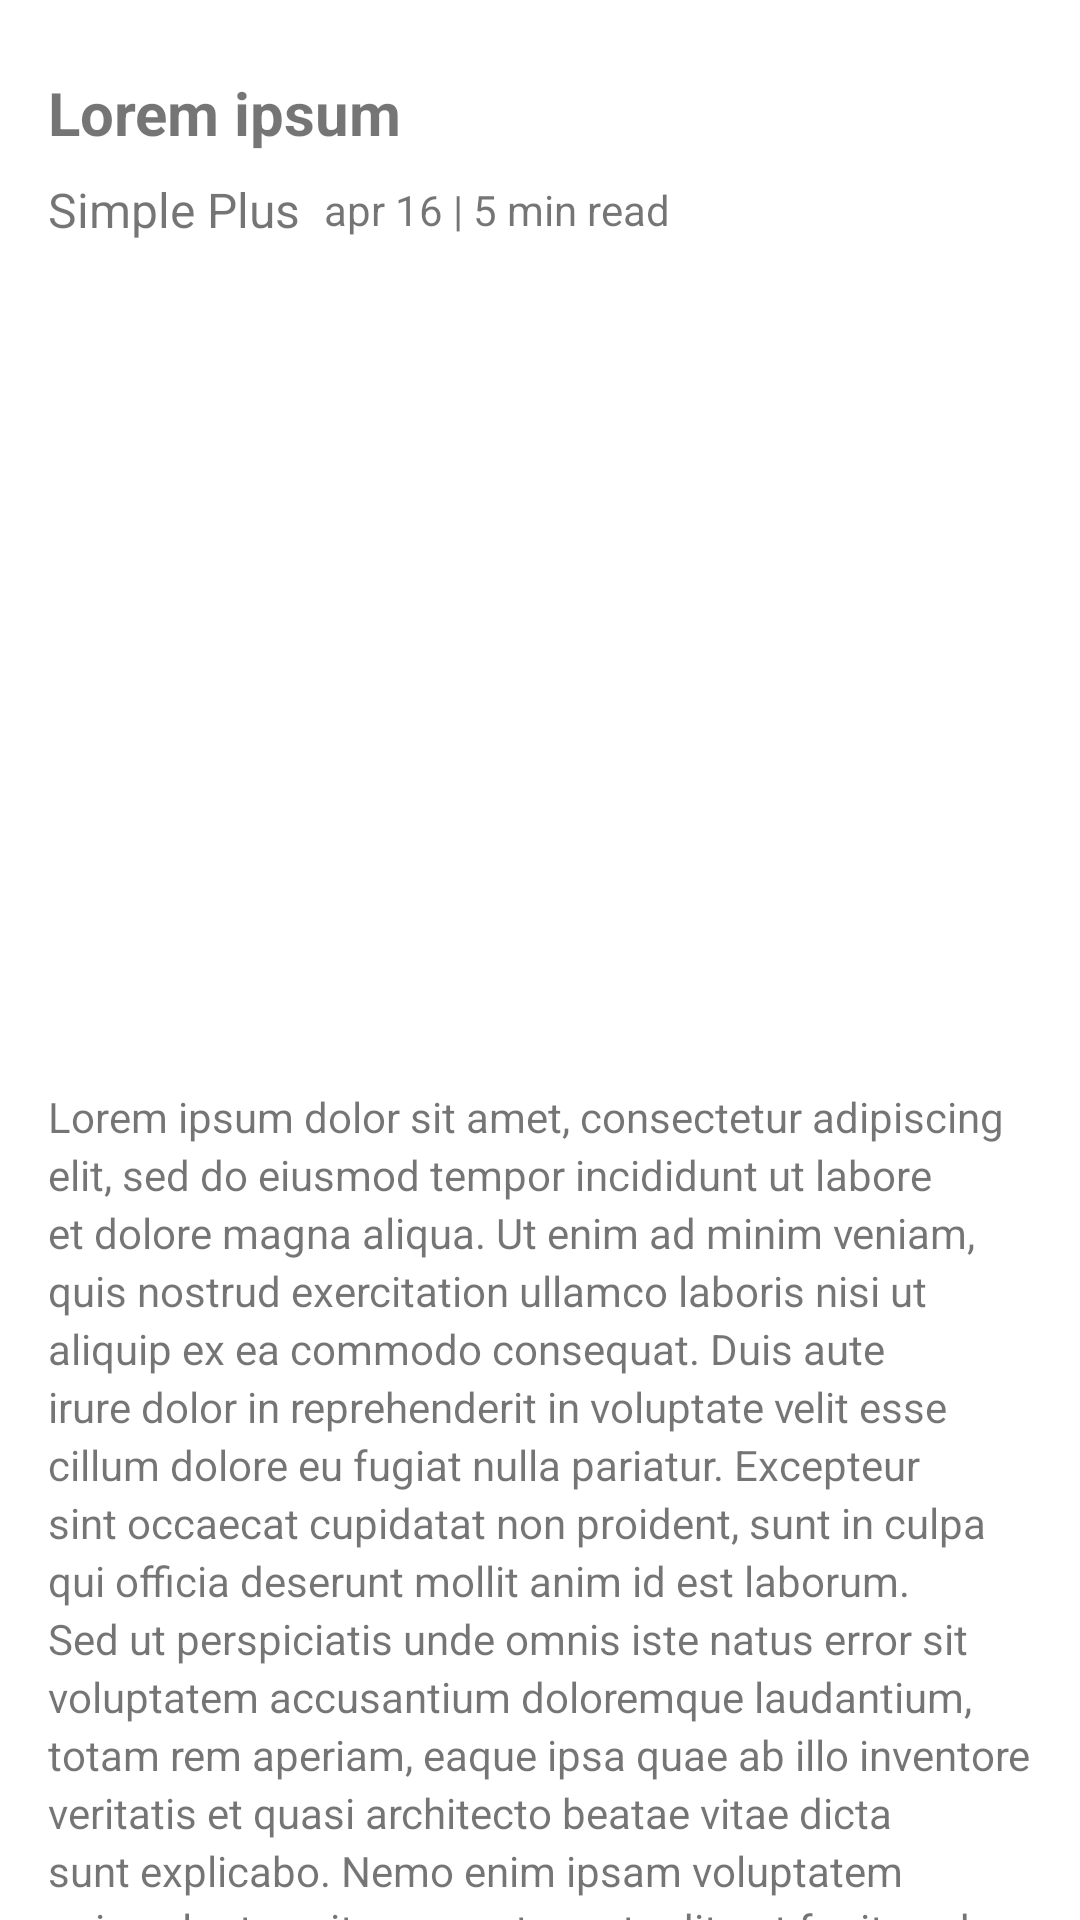

Write the Android layout XML for this screen, with the resource values it uses.
<!-- AndroidManifest.xml: application theme Theme.Contraster -->
<!-- res/layout/content_real_use_article.xml -->
<?xml version="1.0" encoding="utf-8"?>
<androidx.core.widget.NestedScrollView
    xmlns:android="http://schemas.android.com/apk/res/android"
    xmlns:app="http://schemas.android.com/apk/res-auto"
    xmlns:tools="http://schemas.android.com/tools"
    android:layout_width="match_parent"
    android:layout_height="match_parent">

    <androidx.constraintlayout.widget.ConstraintLayout
        android:layout_width="match_parent"
        android:layout_height="wrap_content">

        <TextView
            android:id="@+id/content_real_use_article_txtArticleTitle"
            android:layout_width="wrap_content"
            android:layout_height="wrap_content"
            android:layout_marginStart="16dp"
            android:layout_marginTop="24dp"
            android:text="@string/label_lorem_ipsum"
            android:textSize="20sp"
            android:textStyle="bold"
            app:layout_constraintStart_toStartOf="parent"
            app:layout_constraintTop_toTopOf="parent" />

        <TextView
            android:id="@+id/content_real_use_article_txtArticleAuthor"
            android:layout_width="wrap_content"
            android:layout_height="wrap_content"
            android:layout_marginTop="8dp"
            android:text="@string/label_simple_plus"
            android:textSize="16sp"
            app:layout_constraintStart_toStartOf="@+id/content_real_use_article_txtArticleTitle"
            app:layout_constraintTop_toBottomOf="@+id/content_real_use_article_txtArticleTitle" />

        <TextView
            android:id="@+id/content_real_use_article_txtArticleReadTime"
            android:layout_width="wrap_content"
            android:layout_height="wrap_content"
            android:layout_marginStart="8dp"
            android:text="@string/label_article_reed_time"
            app:layout_constraintBottom_toBottomOf="@+id/content_real_use_article_txtArticleAuthor"
            app:layout_constraintStart_toEndOf="@+id/content_real_use_article_txtArticleAuthor"
            app:layout_constraintTop_toTopOf="@+id/content_real_use_article_txtArticleAuthor" />

        <ImageView
            android:id="@+id/content_real_use_article_imageArticle"
            android:layout_width="0dp"
            android:layout_height="250dp"
            android:layout_marginTop="16dp"
            android:scaleType="centerCrop"
            android:contentDescription="@string/cd_image_mock"
            app:layout_constraintEnd_toEndOf="parent"
            app:layout_constraintStart_toStartOf="parent"
            app:layout_constraintTop_toBottomOf="@+id/content_real_use_article_txtArticleAuthor"
            tools:srcCompat="@drawable/instagram_post_pic_2" />

        <TextView
            android:id="@+id/content_real_use_article_txtArticleContent"
            android:layout_width="0dp"
            android:layout_height="wrap_content"
            android:layout_marginTop="16dp"
            android:layout_marginEnd="16dp"
            android:text="@string/label_lorem_ipsum_article"
            android:lineSpacingExtra="3sp"
            app:layout_constraintEnd_toEndOf="parent"
            app:layout_constraintHorizontal_bias="0.0"
            app:layout_constraintStart_toStartOf="@+id/content_real_use_article_txtArticleAuthor"
            app:layout_constraintTop_toBottomOf="@+id/content_real_use_article_imageArticle" />
    </androidx.constraintlayout.widget.ConstraintLayout>

</androidx.core.widget.NestedScrollView>
<!-- resources referenced by this layout -->
<resources>
  <!-- drawable instagram_post_pic_2: jpg bitmap (drawable, 386132 bytes) -->
  <string name="cd_image_mock">Visualization image</string>
  <string name="label_article_reed_time">apr 16 | 5 min read</string>
  <string name="label_lorem_ipsum">Lorem ipsum</string>
  <string name="label_lorem_ipsum_article">Lorem ipsum dolor sit amet, consectetur adipiscing elit, sed do eiusmod tempor incididunt ut labore et dolore magna aliqua. Ut enim ad minim veniam, quis nostrud exercitation ullamco laboris nisi ut aliquip ex ea commodo consequat. Duis aute irure dolor in reprehenderit in voluptate velit esse cillum dolore eu fugiat nulla pariatur. Excepteur sint occaecat cupidatat non proident, sunt in culpa qui officia deserunt mollit anim id est laborum. Sed ut perspiciatis unde omnis iste natus error sit voluptatem accusantium doloremque laudantium, totam rem aperiam, eaque ipsa quae ab illo inventore veritatis et quasi architecto beatae vitae dicta sunt explicabo. Nemo enim ipsam voluptatem quia voluptas sit aspernatur aut odit aut fugit, sed quia consequuntur magni dolores eos qui ratione voluptatem sequi nesciunt. Neque porro quisquam est, qui dolorem ipsum quia dolor sit amet, consectetur, adipisci velit, sed quia non numquam eius modi tempora incidunt ut labore et dolore magnam aliquam quaerat voluptatem. Ut enim ad minima veniam, quis nostrum exercitationem ullam corporis suscipit laboriosam, nisi ut aliquid ex ea commodi consequatur? Quis autem vel eum iure reprehenderit qui in ea voluptate velit esse quam nihil molestiae consequatur, vel illum qui dolorem eum fugiat quo voluptas nulla pariatur? At vero eos et accusamus et iusto odio dignissimos ducimus qui blanditiis praesentium voluptatum deleniti atque corrupti quos dolores et quas molestias excepturi sint occaecati cupiditate non provident, similique sunt in culpa qui officia deserunt mollitia animi, id est laborum et dolorum fuga. Et harum quidem rerum facilis est et expedita distinctio. Nam libero tempore, cum soluta nobis est eligendi optio cumque nihil impedit quo minus id quod maxime placeat facere possimus, omnis voluptas assumenda est, omnis dolor repellendus. Temporibus autem quibusdam et aut officiis debitis aut rerum necessitatibus saepe eveniet ut et voluptates repudiandae sint et molestiae non recusandae. Itaque earum rerum hic tenetur a sapiente delectus, ut aut reiciendis voluptatibus maiores alias consequatur aut perferendis doloribus asperiores repellat.</string>
  <string name="label_simple_plus">Simple Plus</string>
  <style name="Theme.Contraster" parent="Theme.MaterialComponents.DayNight.NoActionBar">
          
          <item name="colorPrimary">@color/purple_500</item>
          <item name="colorPrimaryVariant">@color/purple_700</item>
          <item name="colorOnPrimary">@color/white</item>
          
          <item name="colorSecondary">@color/teal_200</item>
          <item name="colorSecondaryVariant">@color/teal_700</item>
          <item name="colorOnSecondary">@color/black</item>
          
          <item name="android:statusBarColor" tools:targetApi="l">?attr/colorPrimaryVariant</item>
          
          <item name="colorControlNormal">@color/toolbarTextColor</item>
          <item name="android:popupMenuStyle">@style/PopupMenu</item>
      </style>
  <color name="purple_500">#FF6200EE</color>
  <color name="purple_700">#FF3700B3</color>
  <color name="white">#FFFFFFFF</color>
  <color name="teal_200">#FF03DAC5</color>
  <color name="teal_700">#FF018786</color>
  <color name="black">#FF000000</color>
  <color name="toolbarTextColor">@color/onBackground</color>
  <style name="PopupMenu" parent="@android:style/Widget.PopupMenu">
          <item name="android:popupBackground">@color/dialogBackgroundColor</item>
      </style>
  <color name="onBackground">#575757</color>
  <color name="dialogBackgroundColor">#F8FBFF</color>
</resources>
